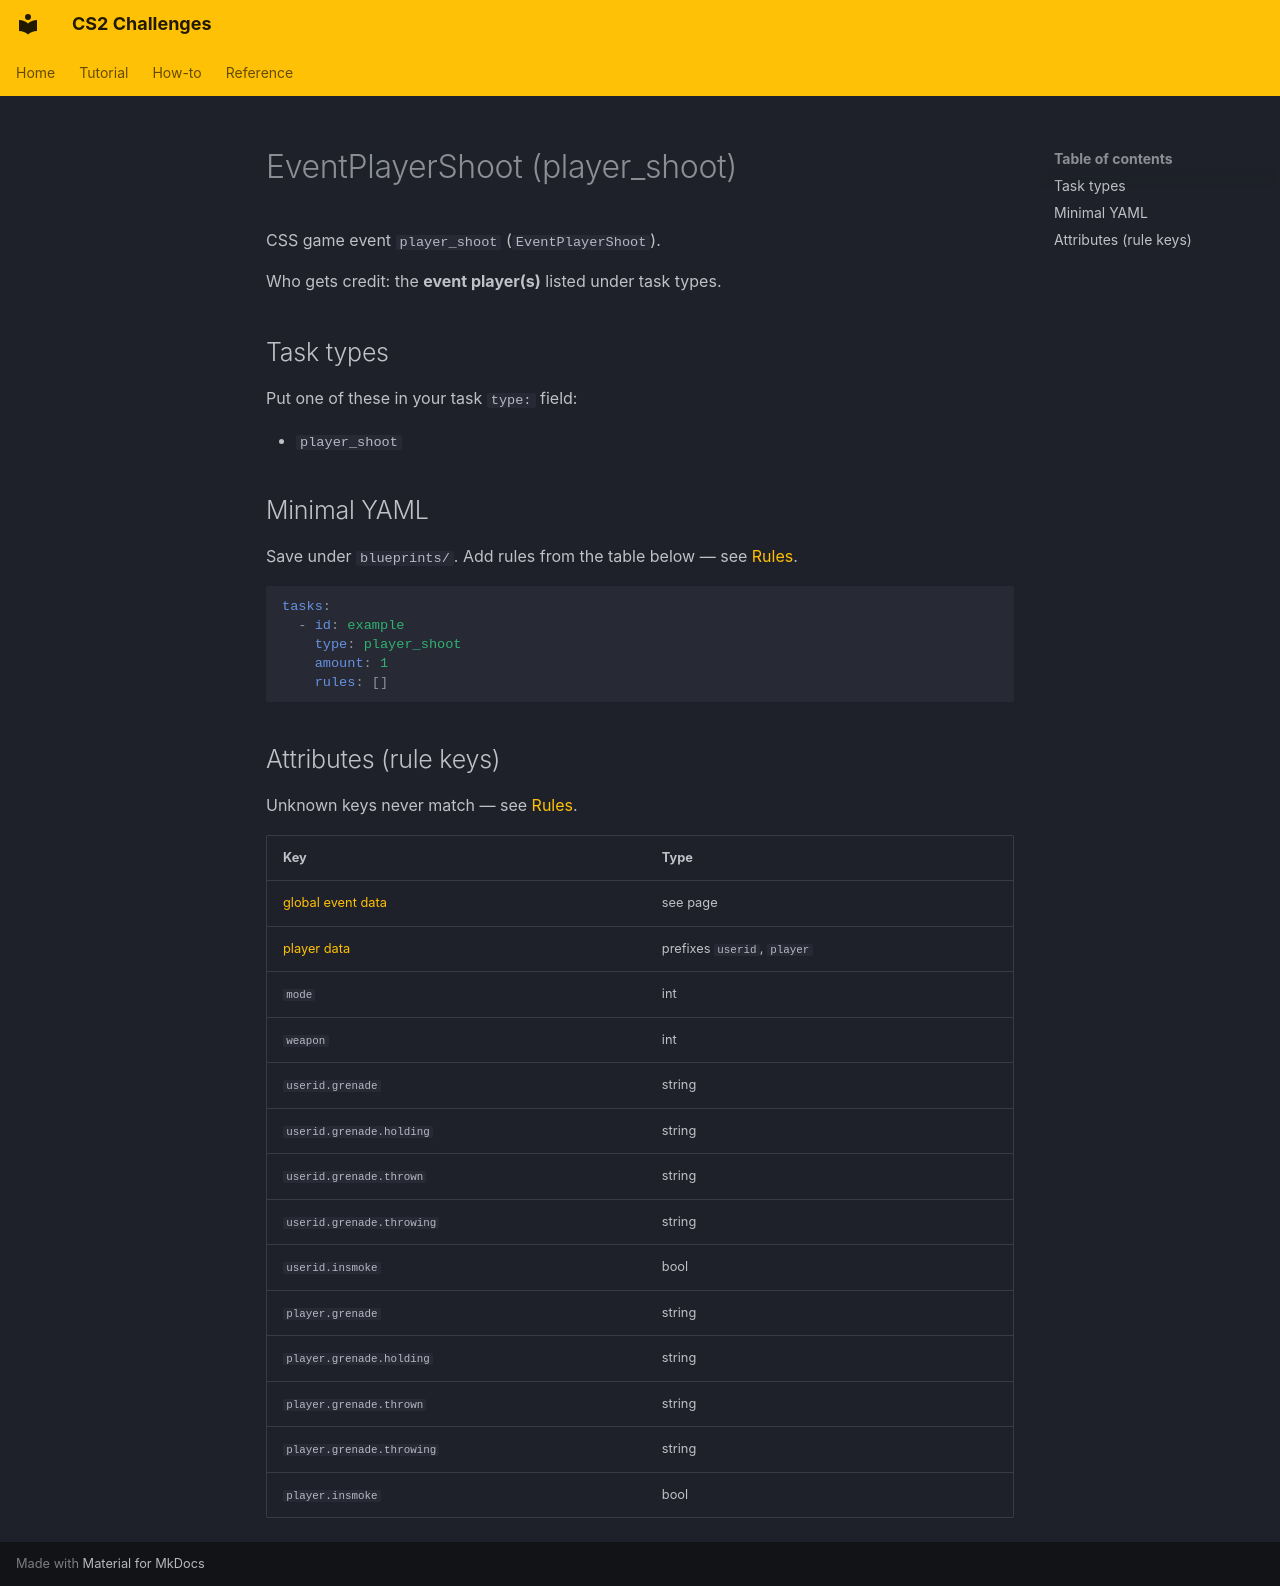

repository: Kandru/cs2-challenges · page: reference/events/EventPlayerShoot/index.html · generator: mkdocs

# EventPlayerShoot (player_shoot)

CSS game event `player_shoot` (`EventPlayerShoot`).

Who gets credit: the **event player(s)** listed under task types.

## Task types

Put one of these in your task `type:` field:

- `player_shoot`

## Minimal YAML

Save under `blueprints/`. Add rules from the table below — see [Rules](../rules.md).

```yaml
tasks:
  - id: example
    type: player_shoot
    amount: 1
    rules: []
```

## Attributes (rule keys)

Unknown keys never match — see [Rules](../rules.md).

| Key | Type |
|-----|------|
| [global event data](../../rules/GlobalEventData.md) | see page |
| [player data](../../rules/GlobalPlayerData.md) | prefixes `userid`, `player` |
| `mode` | int |
| `weapon` | int |
| `userid.grenade` | string |
| `userid.grenade.holding` | string |
| `userid.grenade.thrown` | string |
| `userid.grenade.throwing` | string |
| `userid.insmoke` | bool |
| `player.grenade` | string |
| `player.grenade.holding` | string |
| `player.grenade.thrown` | string |
| `player.grenade.throwing` | string |
| `player.insmoke` | bool |
